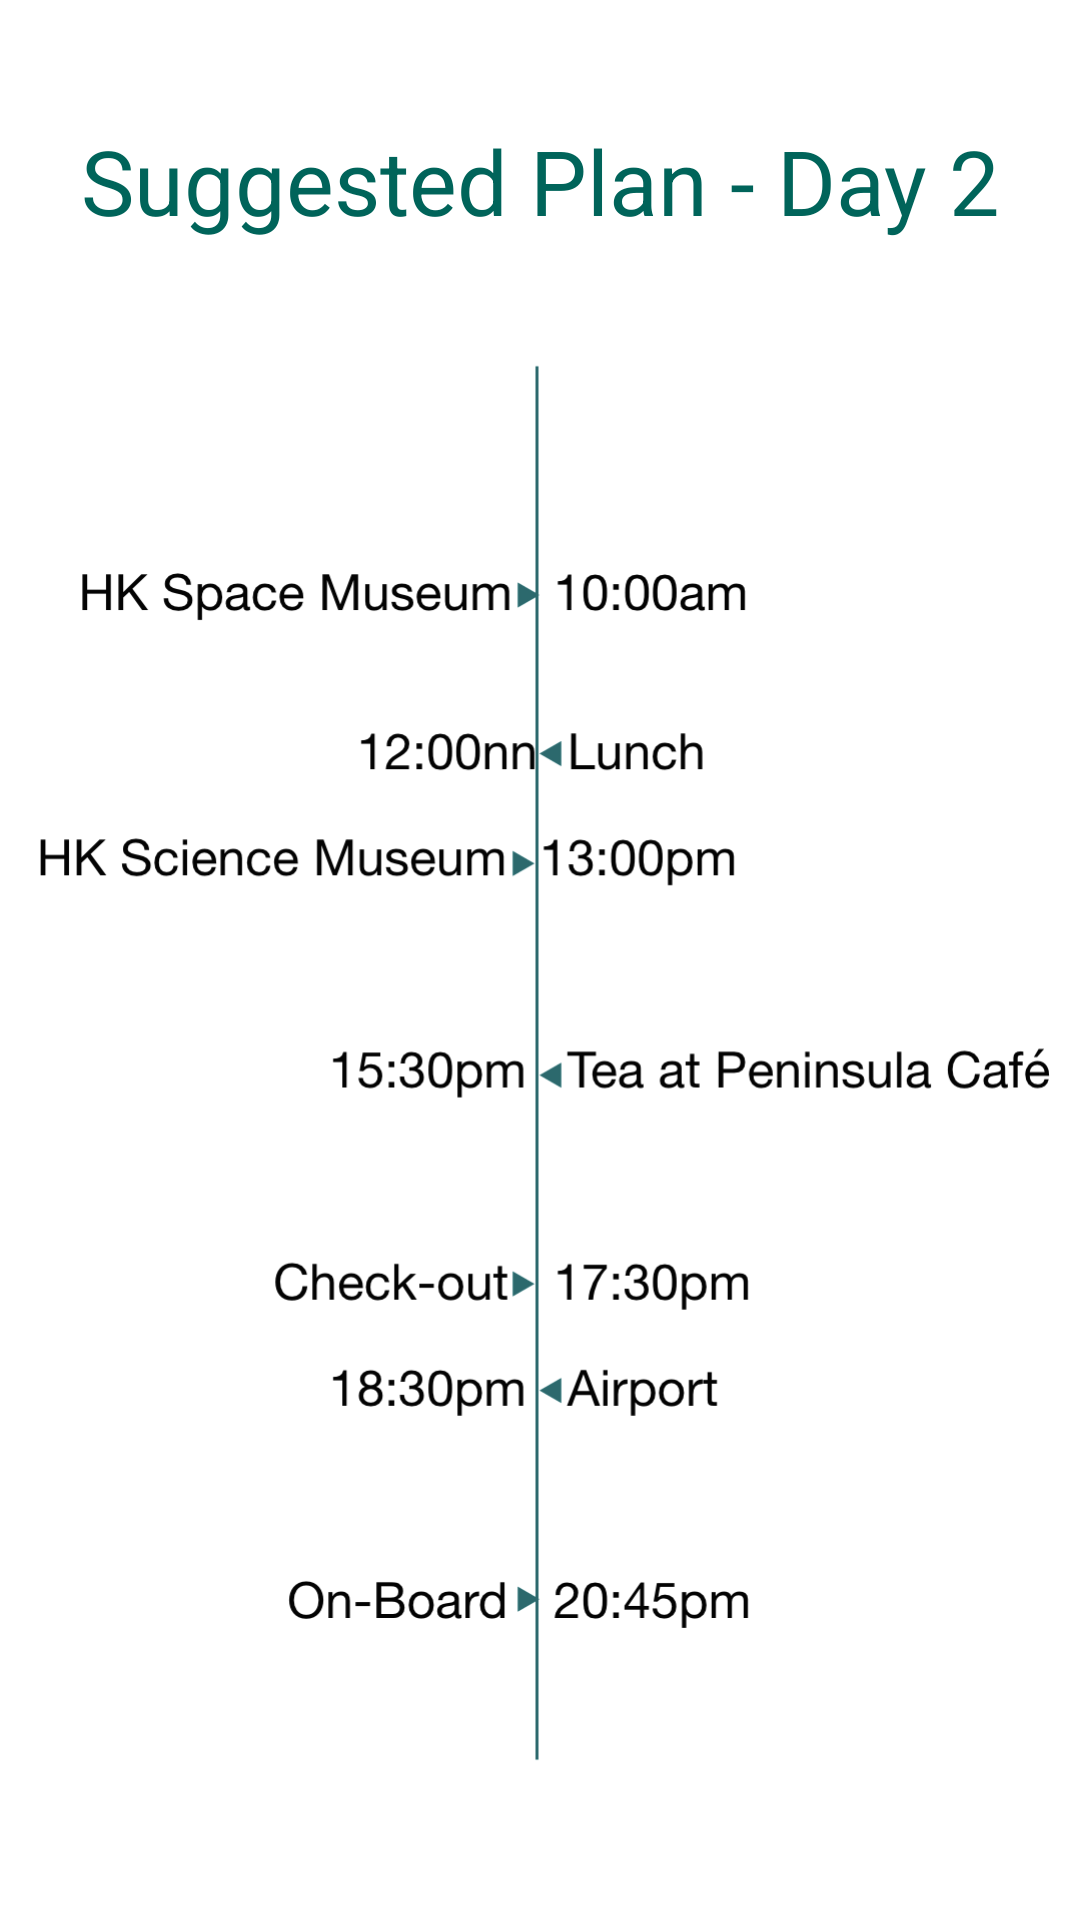

Reconstruct the res/layout file that produces this screen, plus the resources it refers to.
<!-- AndroidManifest.xml: application theme Theme.BottomNavigation -->
<!-- res/layout/fragment_plan1_day2.xml -->
<?xml version="1.0" encoding="utf-8"?>
<androidx.constraintlayout.widget.ConstraintLayout xmlns:android="http://schemas.android.com/apk/res/android"
    xmlns:app="http://schemas.android.com/apk/res-auto"
    xmlns:tools="http://schemas.android.com/tools"
    android:layout_width="match_parent"
    android:layout_height="match_parent">

    <LinearLayout
        android:layout_width="match_parent"
        android:layout_height="match_parent"
        android:orientation="vertical"
        tools:context=".MainActivity"
        tools:layout_editor_absoluteX="0dp"
        tools:layout_editor_absoluteY="0dp">


        <TextView
            android:id="@+id/textView9"
            android:layout_width="match_parent"
            android:layout_height="wrap_content"
            android:textAlignment="center"
            android:textColor="@color/cathay_green"
            android:layout_marginTop="40dp"
            android:textSize="30dp"
            android:text="Suggested Plan - Day 2" />

        <ImageView
            android:id="@+id/imageView13"
            android:layout_width="match_parent"
            android:layout_height="542dp"
            android:layout_marginTop="10dp"
            app:srcCompat="@drawable/day2" />

        <Button
            android:id="@+id/goto_day1"
            android:layout_width="match_parent"
            android:layout_height="wrap_content"
            android:layout_marginEnd="200dp"
            android:text="《--- Day 1" />


    </LinearLayout>



</androidx.constraintlayout.widget.ConstraintLayout>
<!-- resources referenced by this layout -->
<resources>
  <color name="cathay_green">#00645A</color>
  <!-- drawable day2: png bitmap (drawable, 106839 bytes) -->
  <style name="Theme.BottomNavigation" parent="Theme.MaterialComponents.DayNight.DarkActionBar">
          
          <item name="colorPrimary">@color/cathay_green</item>
          <item name="colorPrimaryVariant">@color/cathay_green</item>
          <item name="colorOnPrimary">@color/white</item>
          
          <item name="colorSecondary">@color/teal_200</item>
          <item name="colorSecondaryVariant">@color/teal_700</item>
          <item name="colorOnSecondary">@color/black</item>
          
          <item name="android:statusBarColor" tools:targetApi="l">?attr/colorPrimaryVariant</item>
          
      </style>
  <color name="white">#FFFFFFFF</color>
  <color name="teal_200">#FF03DAC5</color>
  <color name="teal_700">#FF018786</color>
  <color name="black">#FF000000</color>
</resources>
